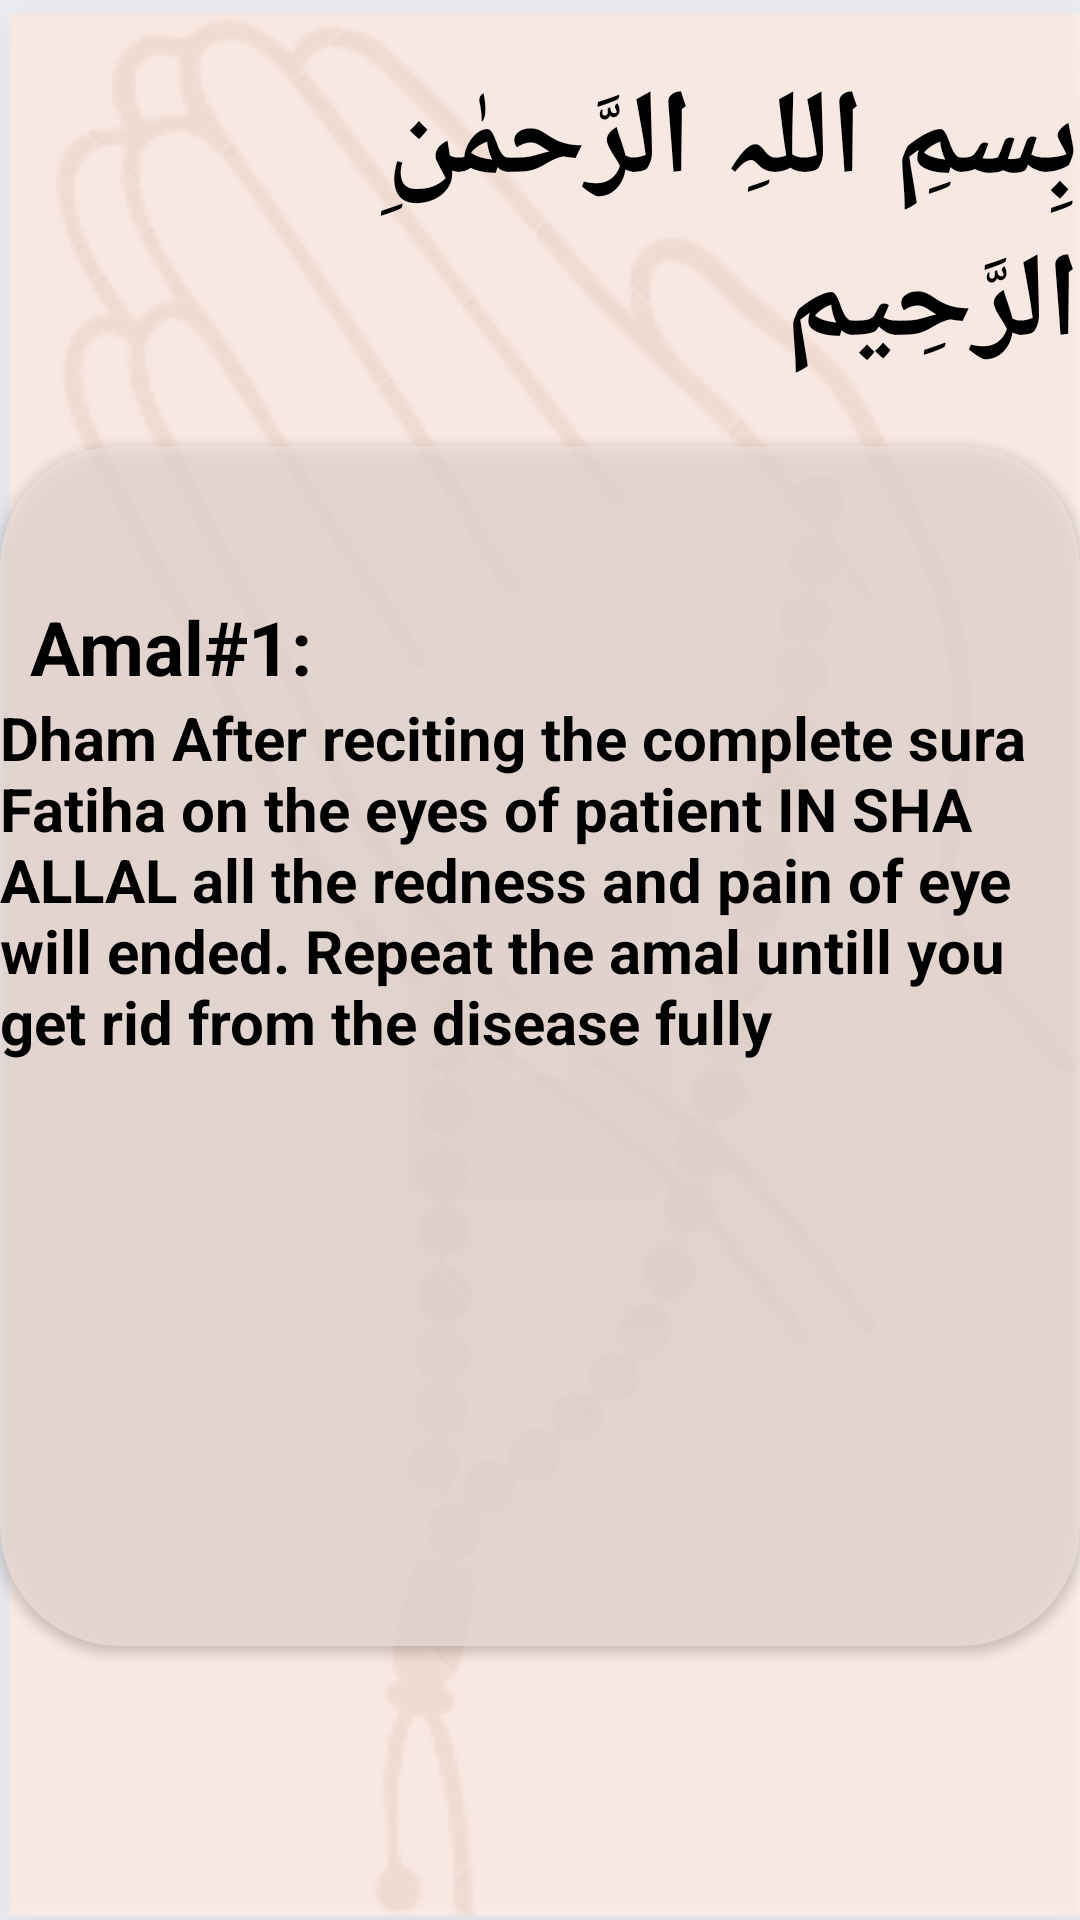

Android layout source for this screen:
<!-- AndroidManifest.xml: application theme Theme.ZirCon -->
<!-- res/layout/activity_nose_amal.xml -->
<?xml version="1.0" encoding="utf-8"?>
<LinearLayout xmlns:android="http://schemas.android.com/apk/res/android"
    xmlns:app="http://schemas.android.com/apk/res-auto"
    xmlns:tools="http://schemas.android.com/tools"
    android:layout_width="match_parent"
    android:layout_height="match_parent"
    tools:context=".EyeAmal"
    android:orientation="vertical"
    android:background="@drawable/roombackground">
    <TextView
        android:layout_width="wrap_content"
        android:layout_height="wrap_content"
        android:text="بِسمِ اللہِ الرَّحمٰنِ الرَّحِيم "
        android:layout_marginLeft="40dp"
        android:textSize="40sp"
        android:textStyle="bold"
        android:textColor="@color/black"
        android:layout_marginTop="20dp"/>
    <androidx.cardview.widget.CardView
        android:layout_width="match_parent"
        android:layout_height="400dp"
        android:layout_marginTop="20dp"
        app:cardCornerRadius="40dp"
        android:backgroundTint="#A6F1E2DC">
        <LinearLayout
            android:layout_width="wrap_content"
            android:layout_height="wrap_content"
            android:orientation="horizontal">
            <ImageView
                android:layout_marginTop="10dp"
                android:layout_width="40dp"
                android:layout_height="40dp"
                android:src="@drawable/share"/>
            <ImageView
                android:layout_marginTop="10dp"
                android:layout_width="40dp"
                android:layout_height="40dp"
                android:src="@drawable/audio"/>
        </LinearLayout>
        <LinearLayout
            android:layout_marginTop="50dp"
            android:layout_width="match_parent"
            android:layout_height="wrap_content"
            android:orientation="vertical">
            <TextView
                android:layout_width="wrap_content"
                android:layout_height="wrap_content"
                android:text="Amal#1:"
                android:textColor="@color/black"
                android:textSize="25sp"
                android:layout_marginLeft="10dp"
                android:textStyle="bold"/>
            <TextView
                android:layout_width="wrap_content"
                android:layout_height="wrap_content"
                android:textSize="20sp"
                android:text="@string/amal"
                android:textStyle="bold"
                android:textColor="@color/black"/>

        </LinearLayout>
    </androidx.cardview.widget.CardView>

</LinearLayout>
<!-- resources referenced by this layout -->
<resources>
  <color name="black">#FF000000</color>
  <!-- drawable roombackground: png bitmap (drawable, 19723 bytes) -->
  <string name="amal">Dham After reciting the complete sura Fatiha on the eyes of patient IN SHA ALLAL all the redness and pain of eye will ended. Repeat the amal untill you get rid from the disease fully</string>
  <style name="Theme.ZirCon" parent="Theme.MaterialComponents.DayNight.DarkActionBar">
          
          <item name="colorPrimary">@color/purple_500</item>
          <item name="colorPrimaryVariant">@color/purple_700</item>
          <item name="colorOnPrimary">@color/white</item>
          
          <item name="colorSecondary">@color/teal_200</item>
          <item name="colorSecondaryVariant">@color/teal_700</item>
          <item name="colorOnSecondary">@color/black</item>
          
          <item name="android:statusBarColor">?attr/colorPrimaryVariant</item>
          
      </style>
  <color name="purple_500">#FF6200EE</color>
  <color name="purple_700">#FF3700B3</color>
  <color name="white">#FFFFFFFF</color>
  <color name="teal_200">#FF03DAC5</color>
  <color name="teal_700">#FF018786</color>
</resources>
